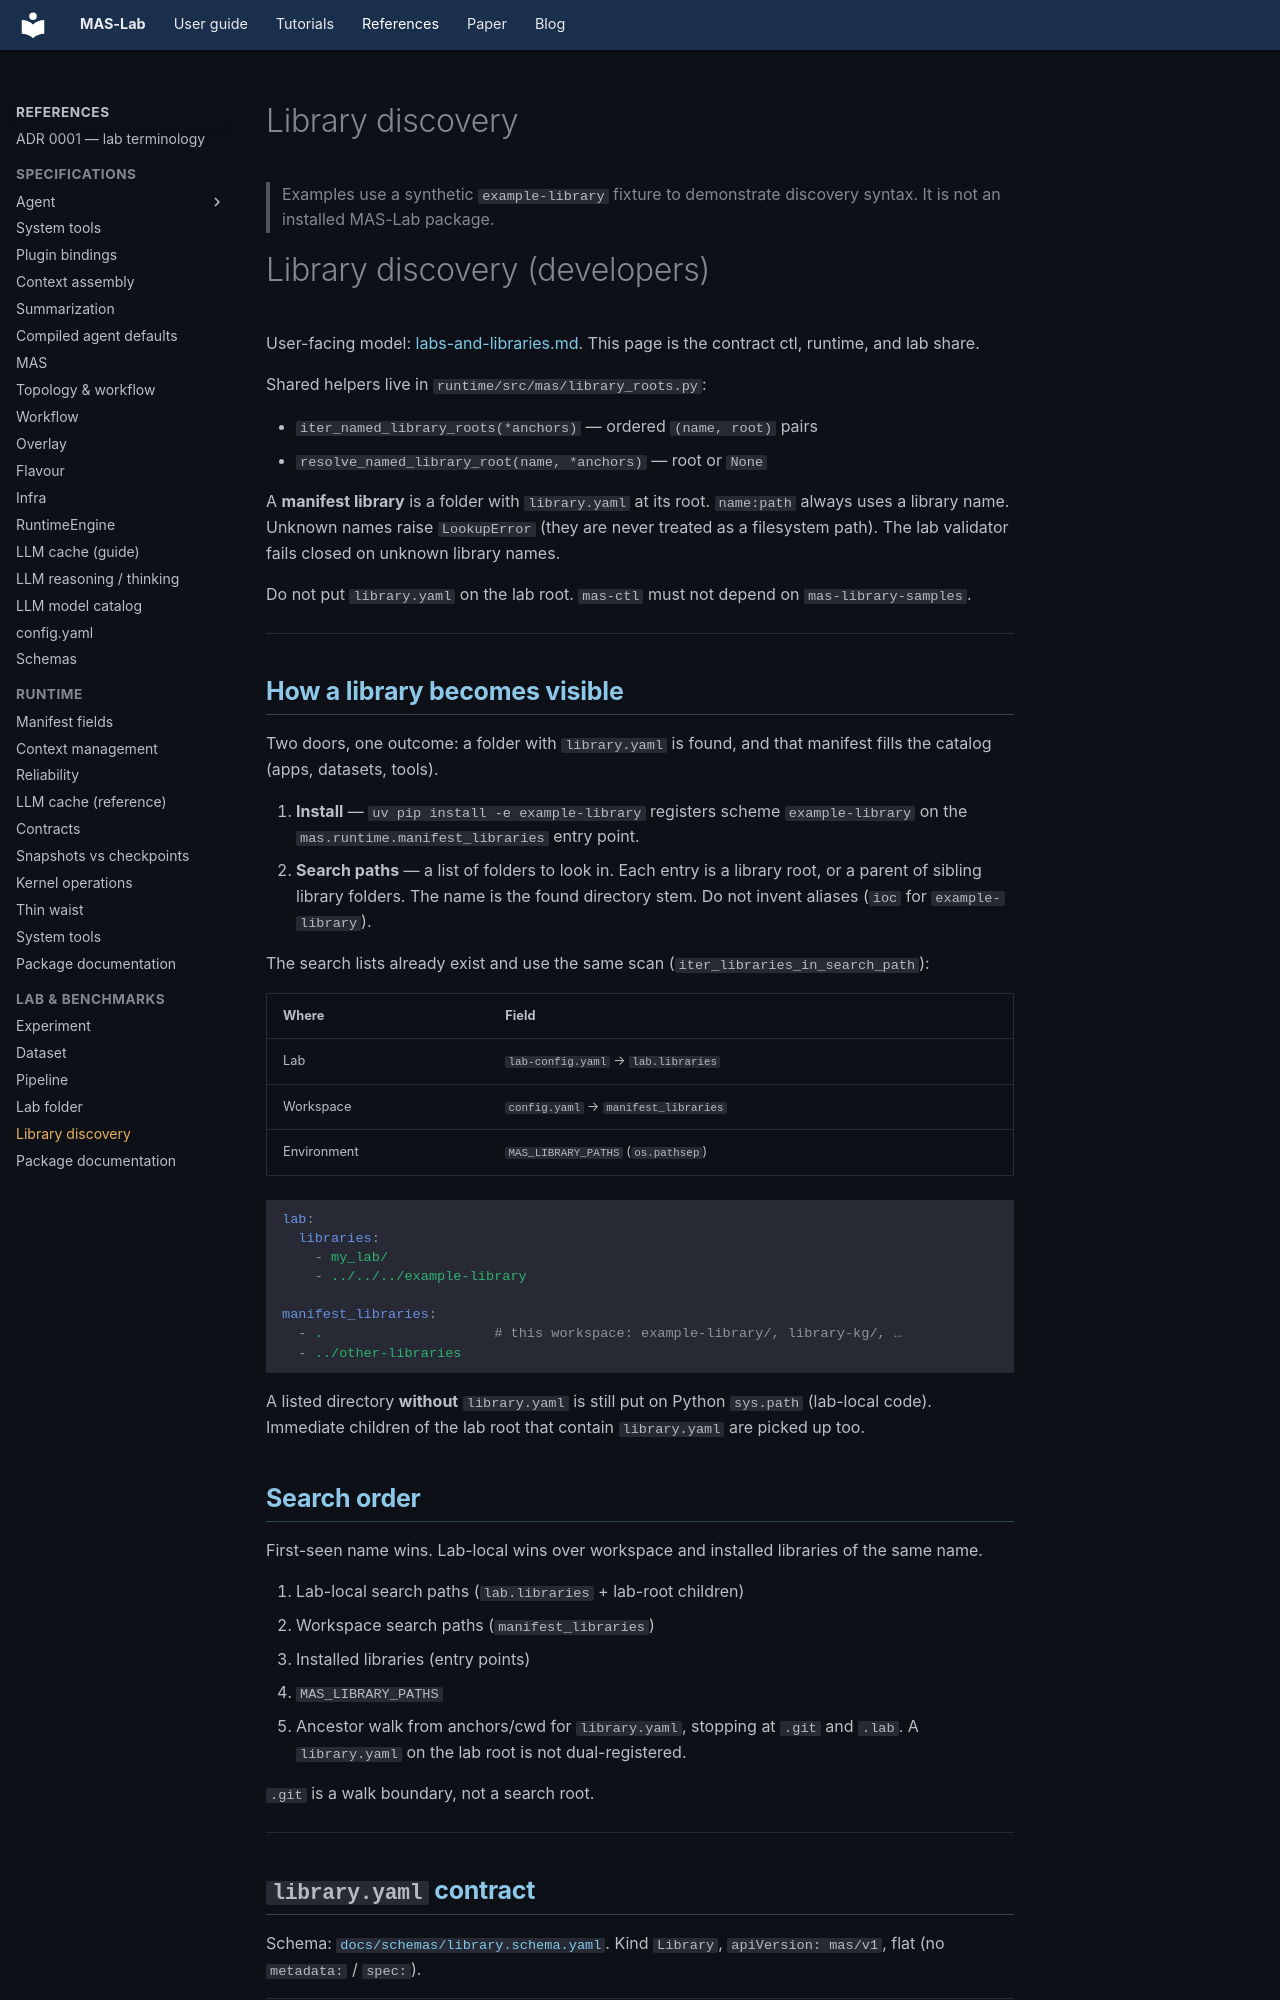

repository: outshift-open/mas-lab · page: library-discovery/index.html · generator: mkdocs

# Library discovery

> Examples use a synthetic `example-library` fixture to demonstrate discovery
> syntax. It is not an installed MAS-Lab package.
<!--
  Copyright (c) 2026 Cisco Systems, Inc. and its affiliates
  SPDX-License-Identifier: Apache-2.0
-->
# Library discovery (developers)

User-facing model: [labs-and-libraries.md](labs-and-libraries.md). This page
is the contract ctl, runtime, and lab share.

Shared helpers live in `runtime/src/mas/library_roots.py`:

- `iter_named_library_roots(*anchors)` — ordered `(name, root)` pairs
- `resolve_named_library_root(name, *anchors)` — root or `None`

A **manifest library** is a folder with `library.yaml` at its root.
`name:path` always uses a library name. Unknown names raise `LookupError`
(they are never treated as a filesystem path). The lab validator fails closed
on unknown library names.

Do not put `library.yaml` on the lab root. `mas-ctl` must not depend on
`mas-library-samples`.

---

## How a library becomes visible

Two doors, one outcome: a folder with `library.yaml` is found, and that
manifest fills the catalog (apps, datasets, tools).

1. **Install** — `uv pip install -e example-library` registers scheme
   `example-library` on the `mas.runtime.manifest_libraries` entry point.
2. **Search paths** — a list of folders to look in. Each entry is a library
   root, or a parent of sibling library folders. The name is the found
   directory stem. Do not invent aliases (`ioc` for `example-library`).

The search lists already exist and use the same scan
(`iter_libraries_in_search_path`):

| Where | Field |
| --- | --- |
| Lab | `lab-config.yaml` → `lab.libraries` |
| Workspace | `config.yaml` → `manifest_libraries` |
| Environment | `MAS_LIBRARY_PATHS` (`os.pathsep`) |

```yaml
lab:
  libraries:
    - my_lab/
    - ../../../example-library

manifest_libraries:
  - .                     # this workspace: example-library/, library-kg/, …
  - ../other-libraries
```

A listed directory **without** `library.yaml` is still put on Python
`sys.path` (lab-local code). Immediate children of the lab root that contain
`library.yaml` are picked up too.

## Search order

First-seen name wins. Lab-local wins over workspace and installed libraries
of the same name.

1. Lab-local search paths (`lab.libraries` + lab-root children)
2. Workspace search paths (`manifest_libraries`)
3. Installed libraries (entry points)
4. `MAS_LIBRARY_PATHS`
5. Ancestor walk from anchors/cwd for `library.yaml`, stopping at `.git`
   and `.lab`. A `library.yaml` on the lab root is not dual-registered.

`.git` is a walk boundary, not a search root.

---
